2-way image classification set "data_example_rota" from GitHub (CrispyCocaBoy/ML_image_retrival); label vocabulary: parrots, crocodile.

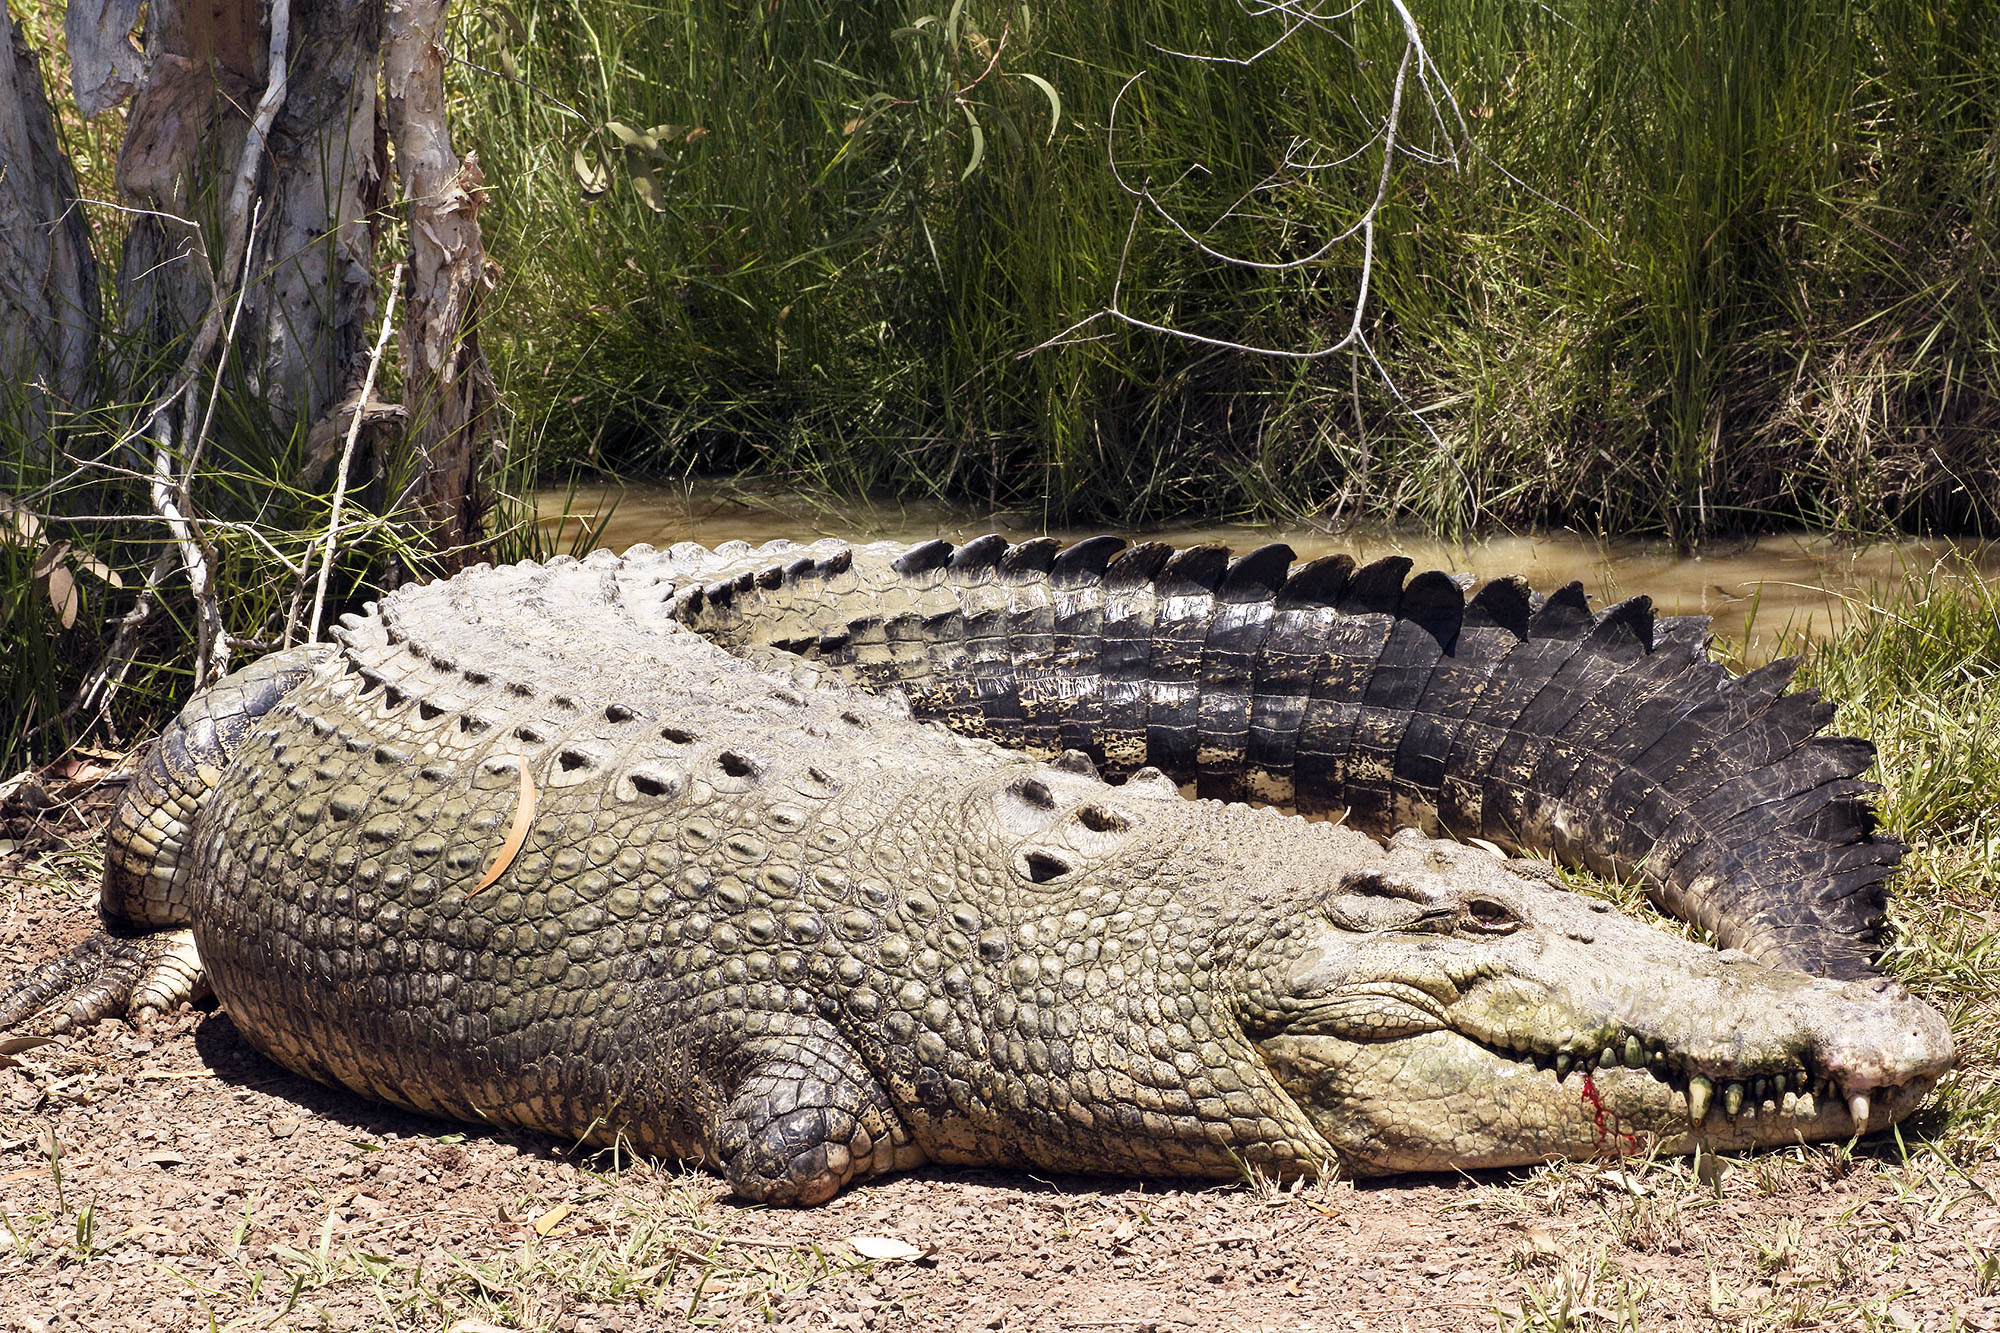
Label: crocodile

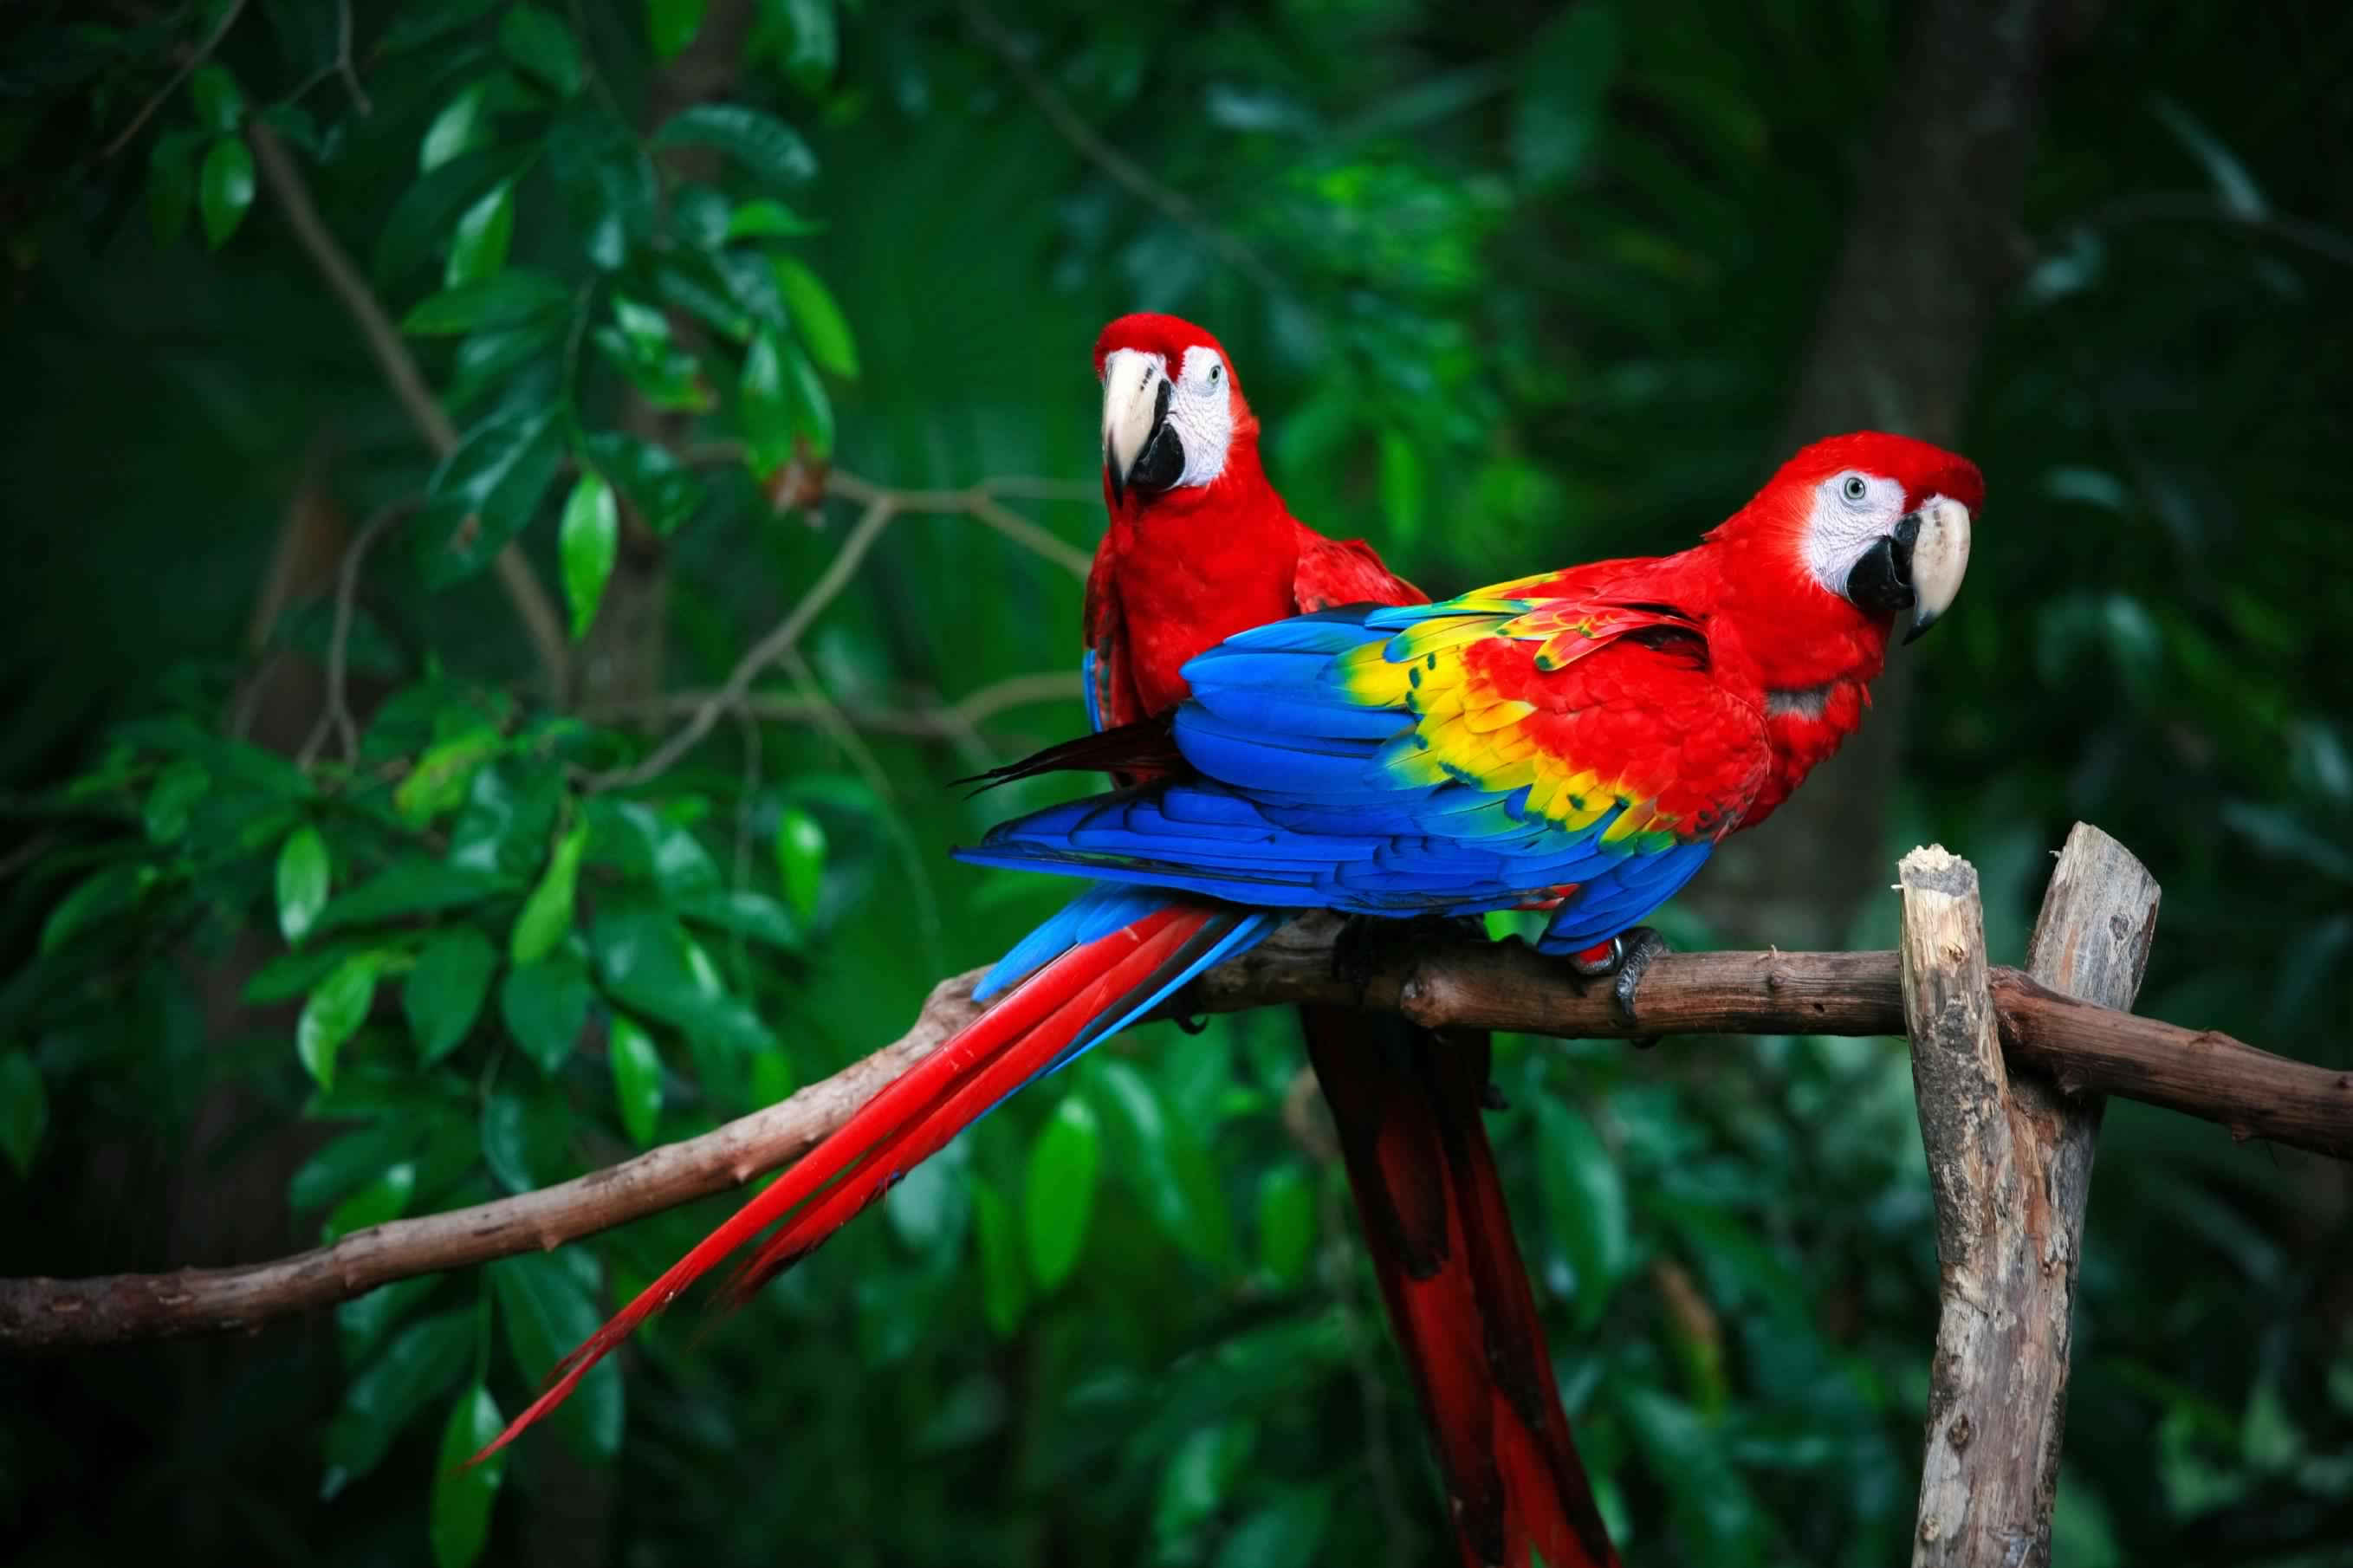
Label: parrots

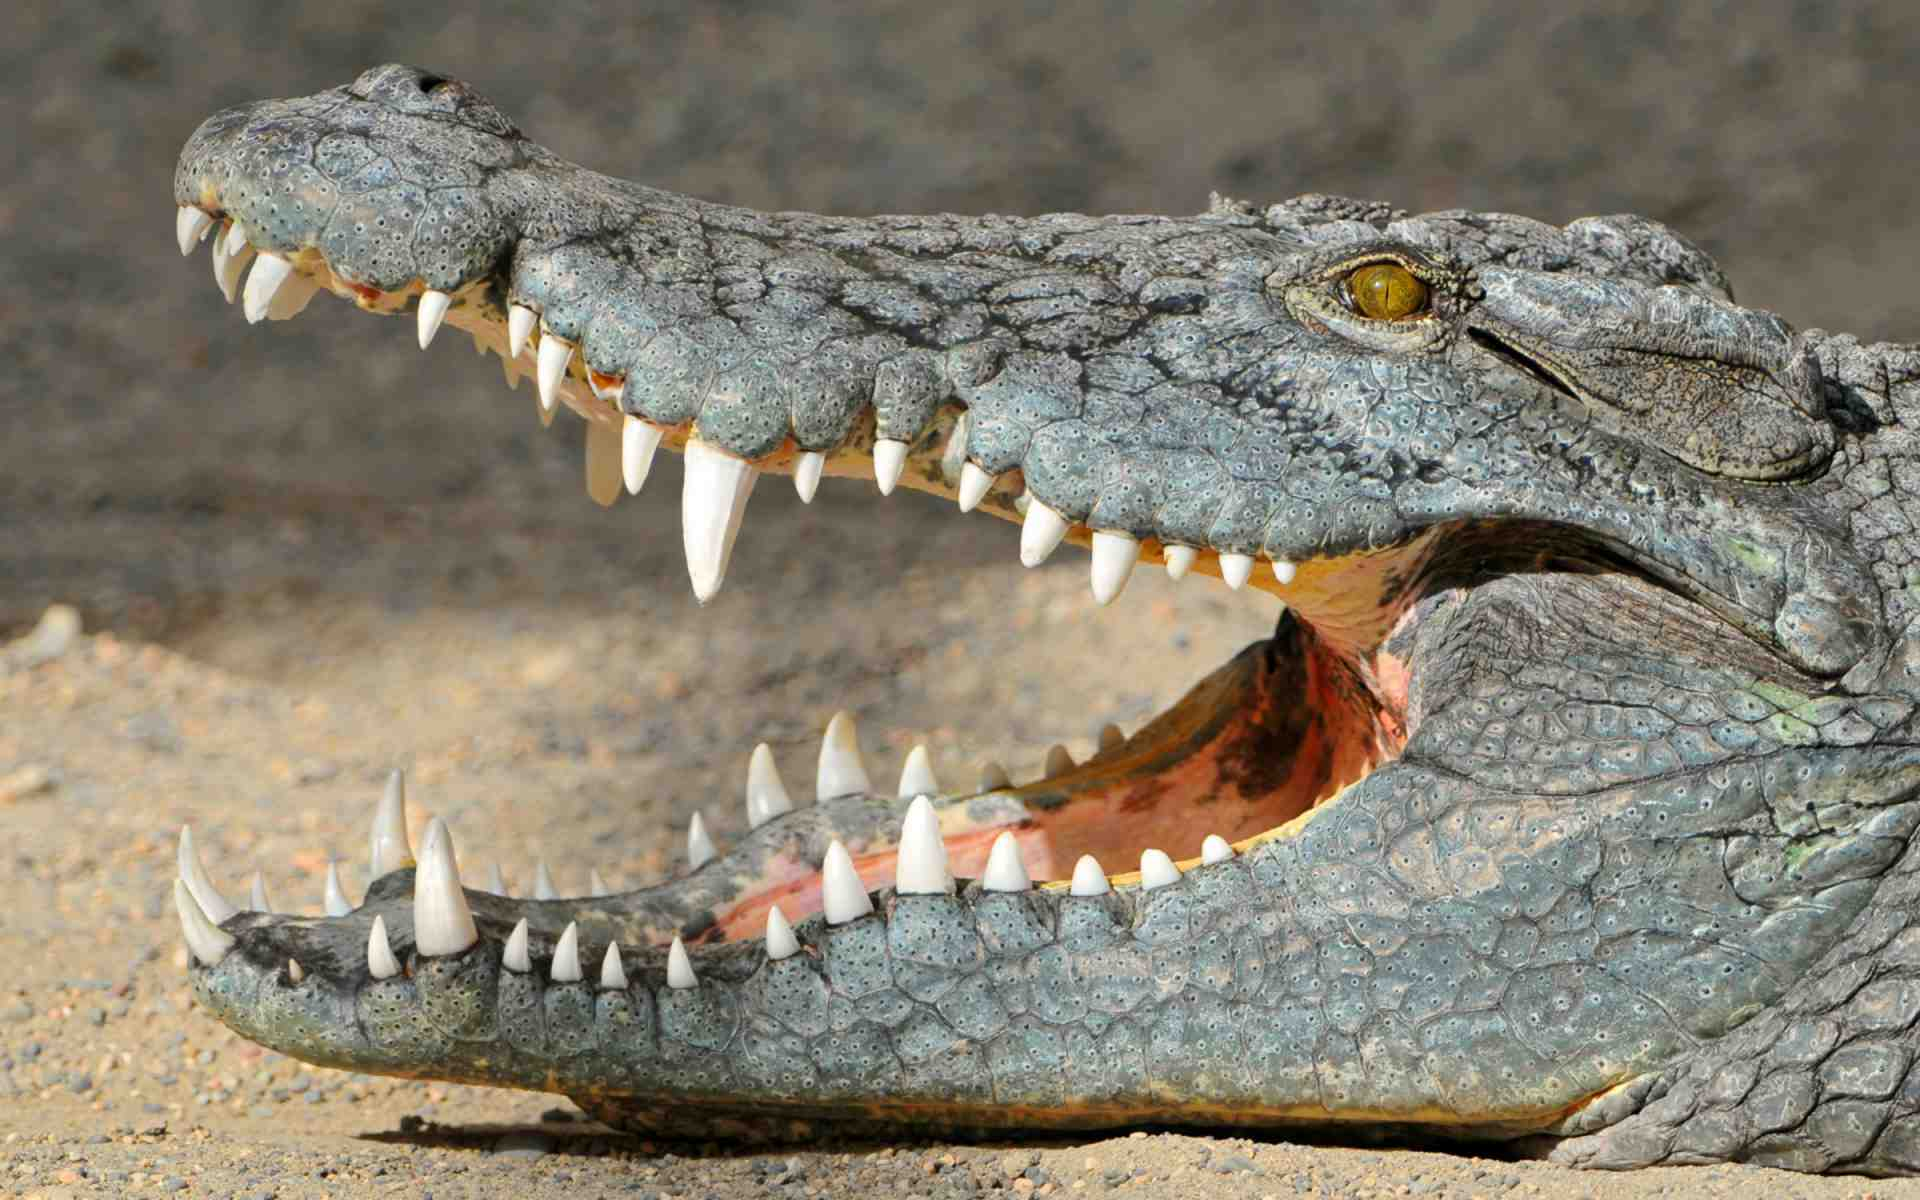
Label: crocodile

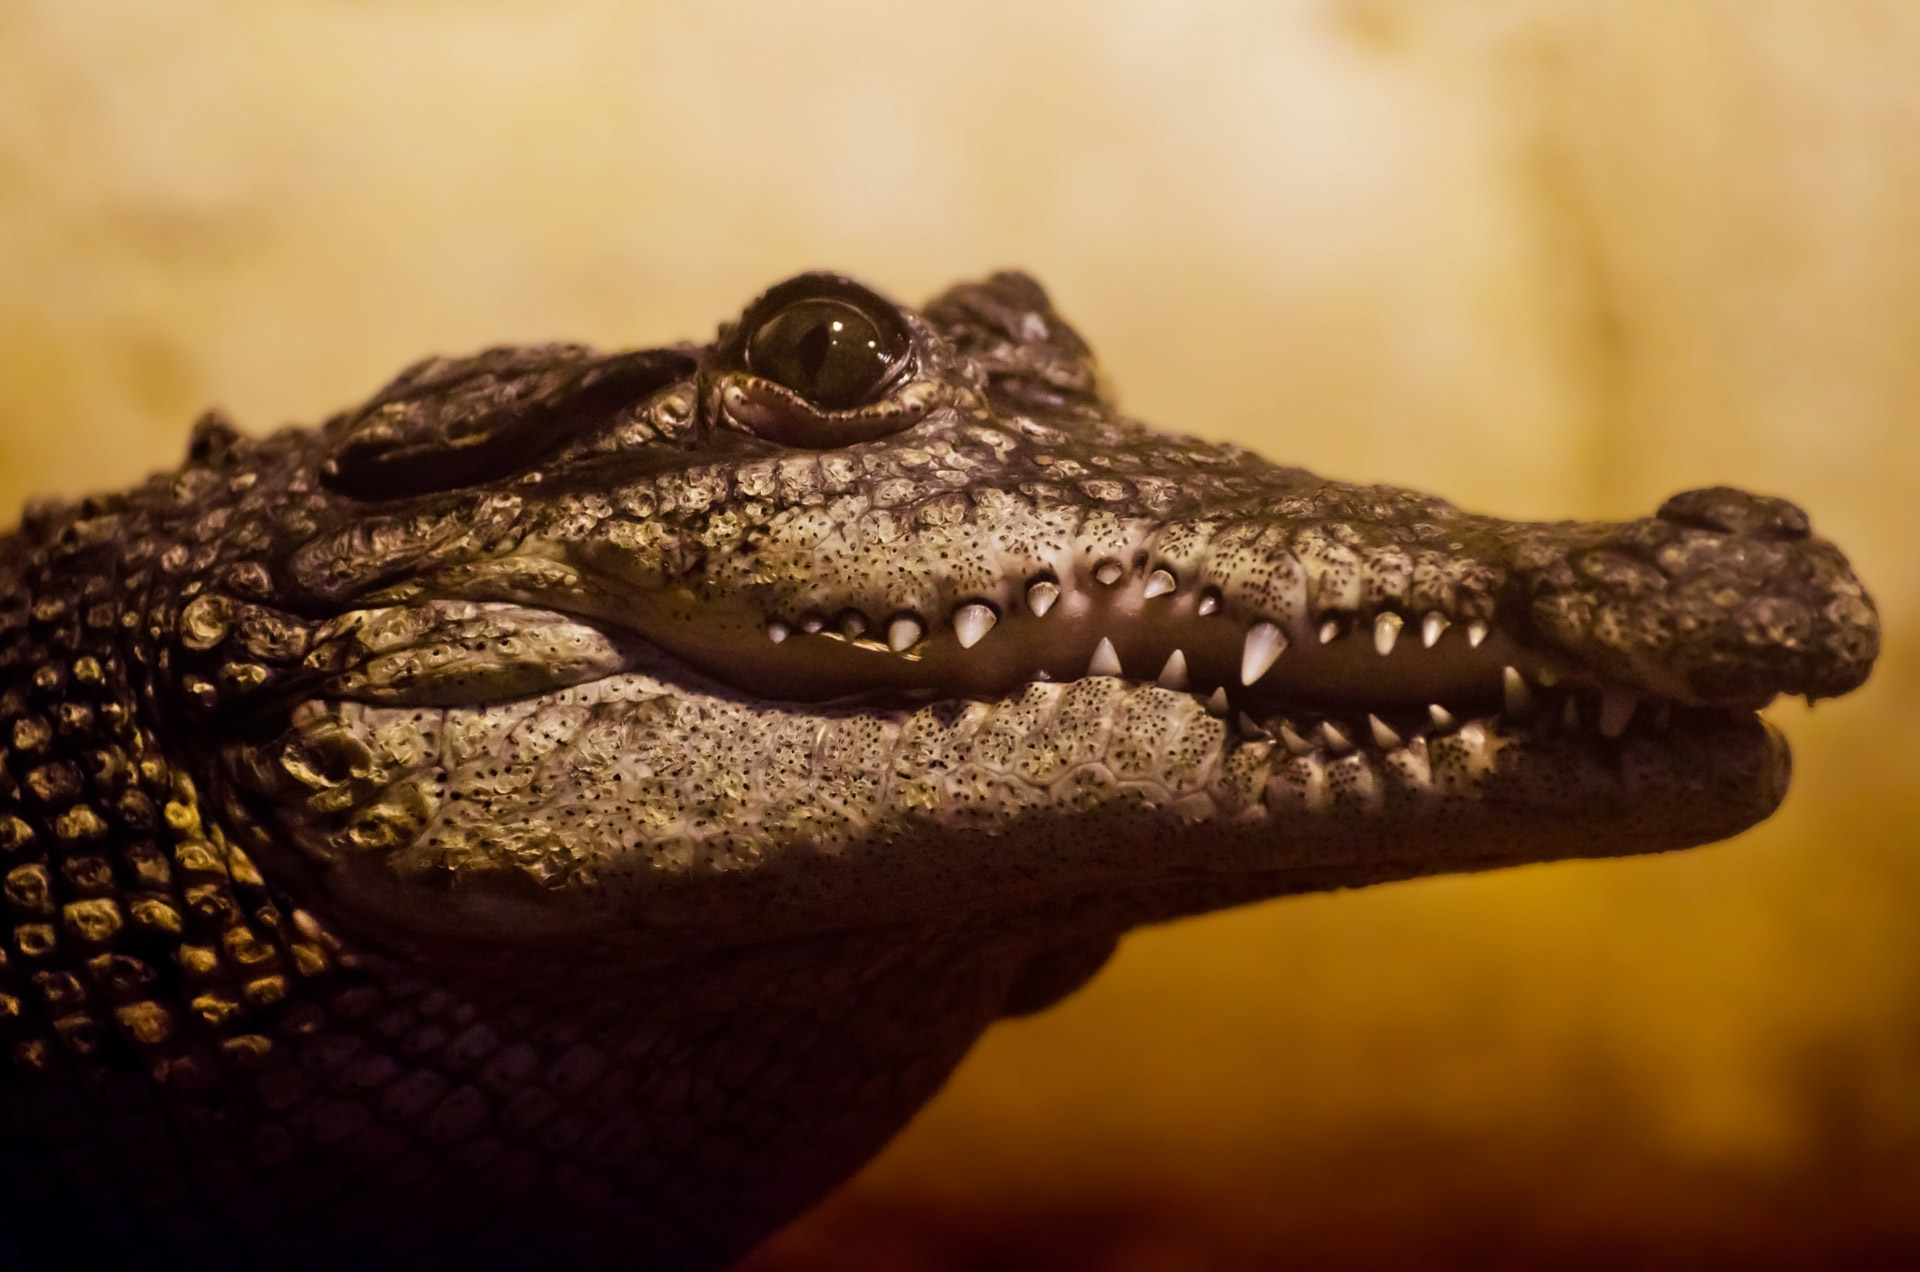
Label: crocodile

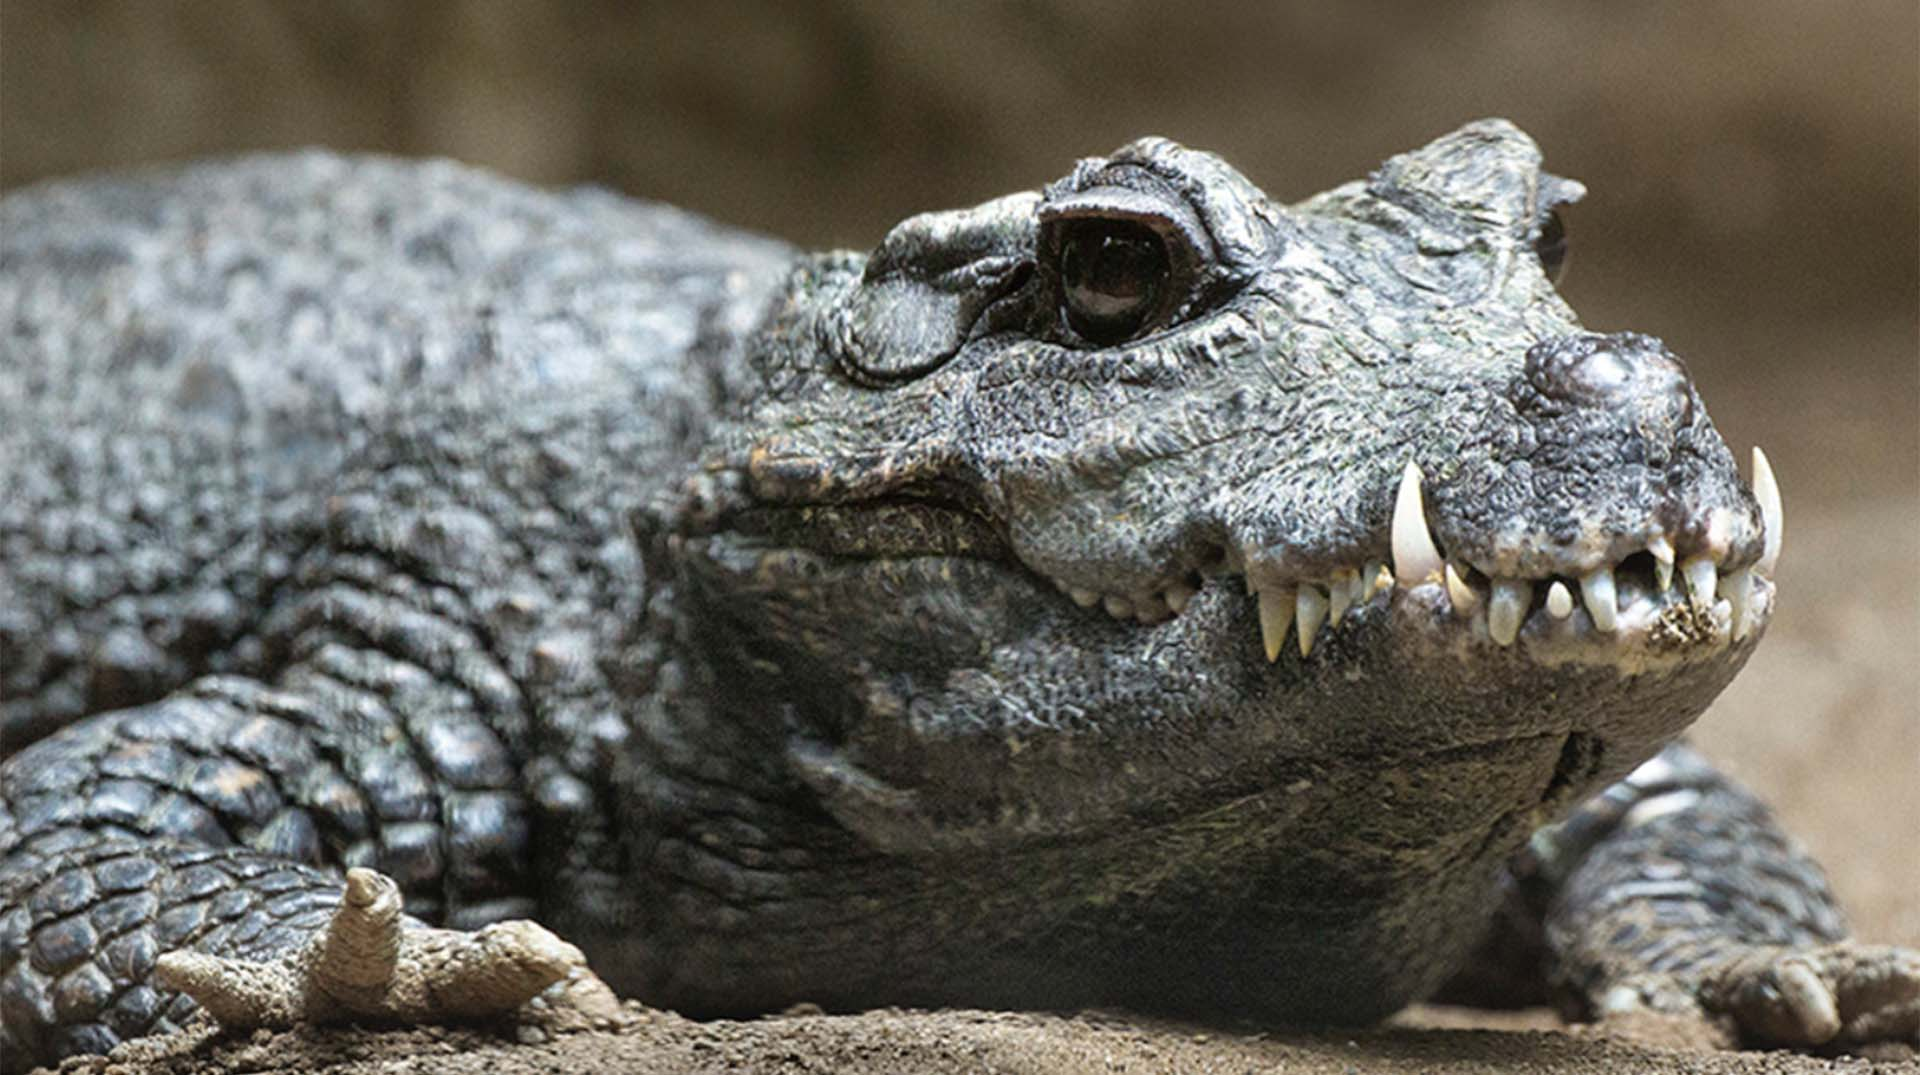
Label: crocodile

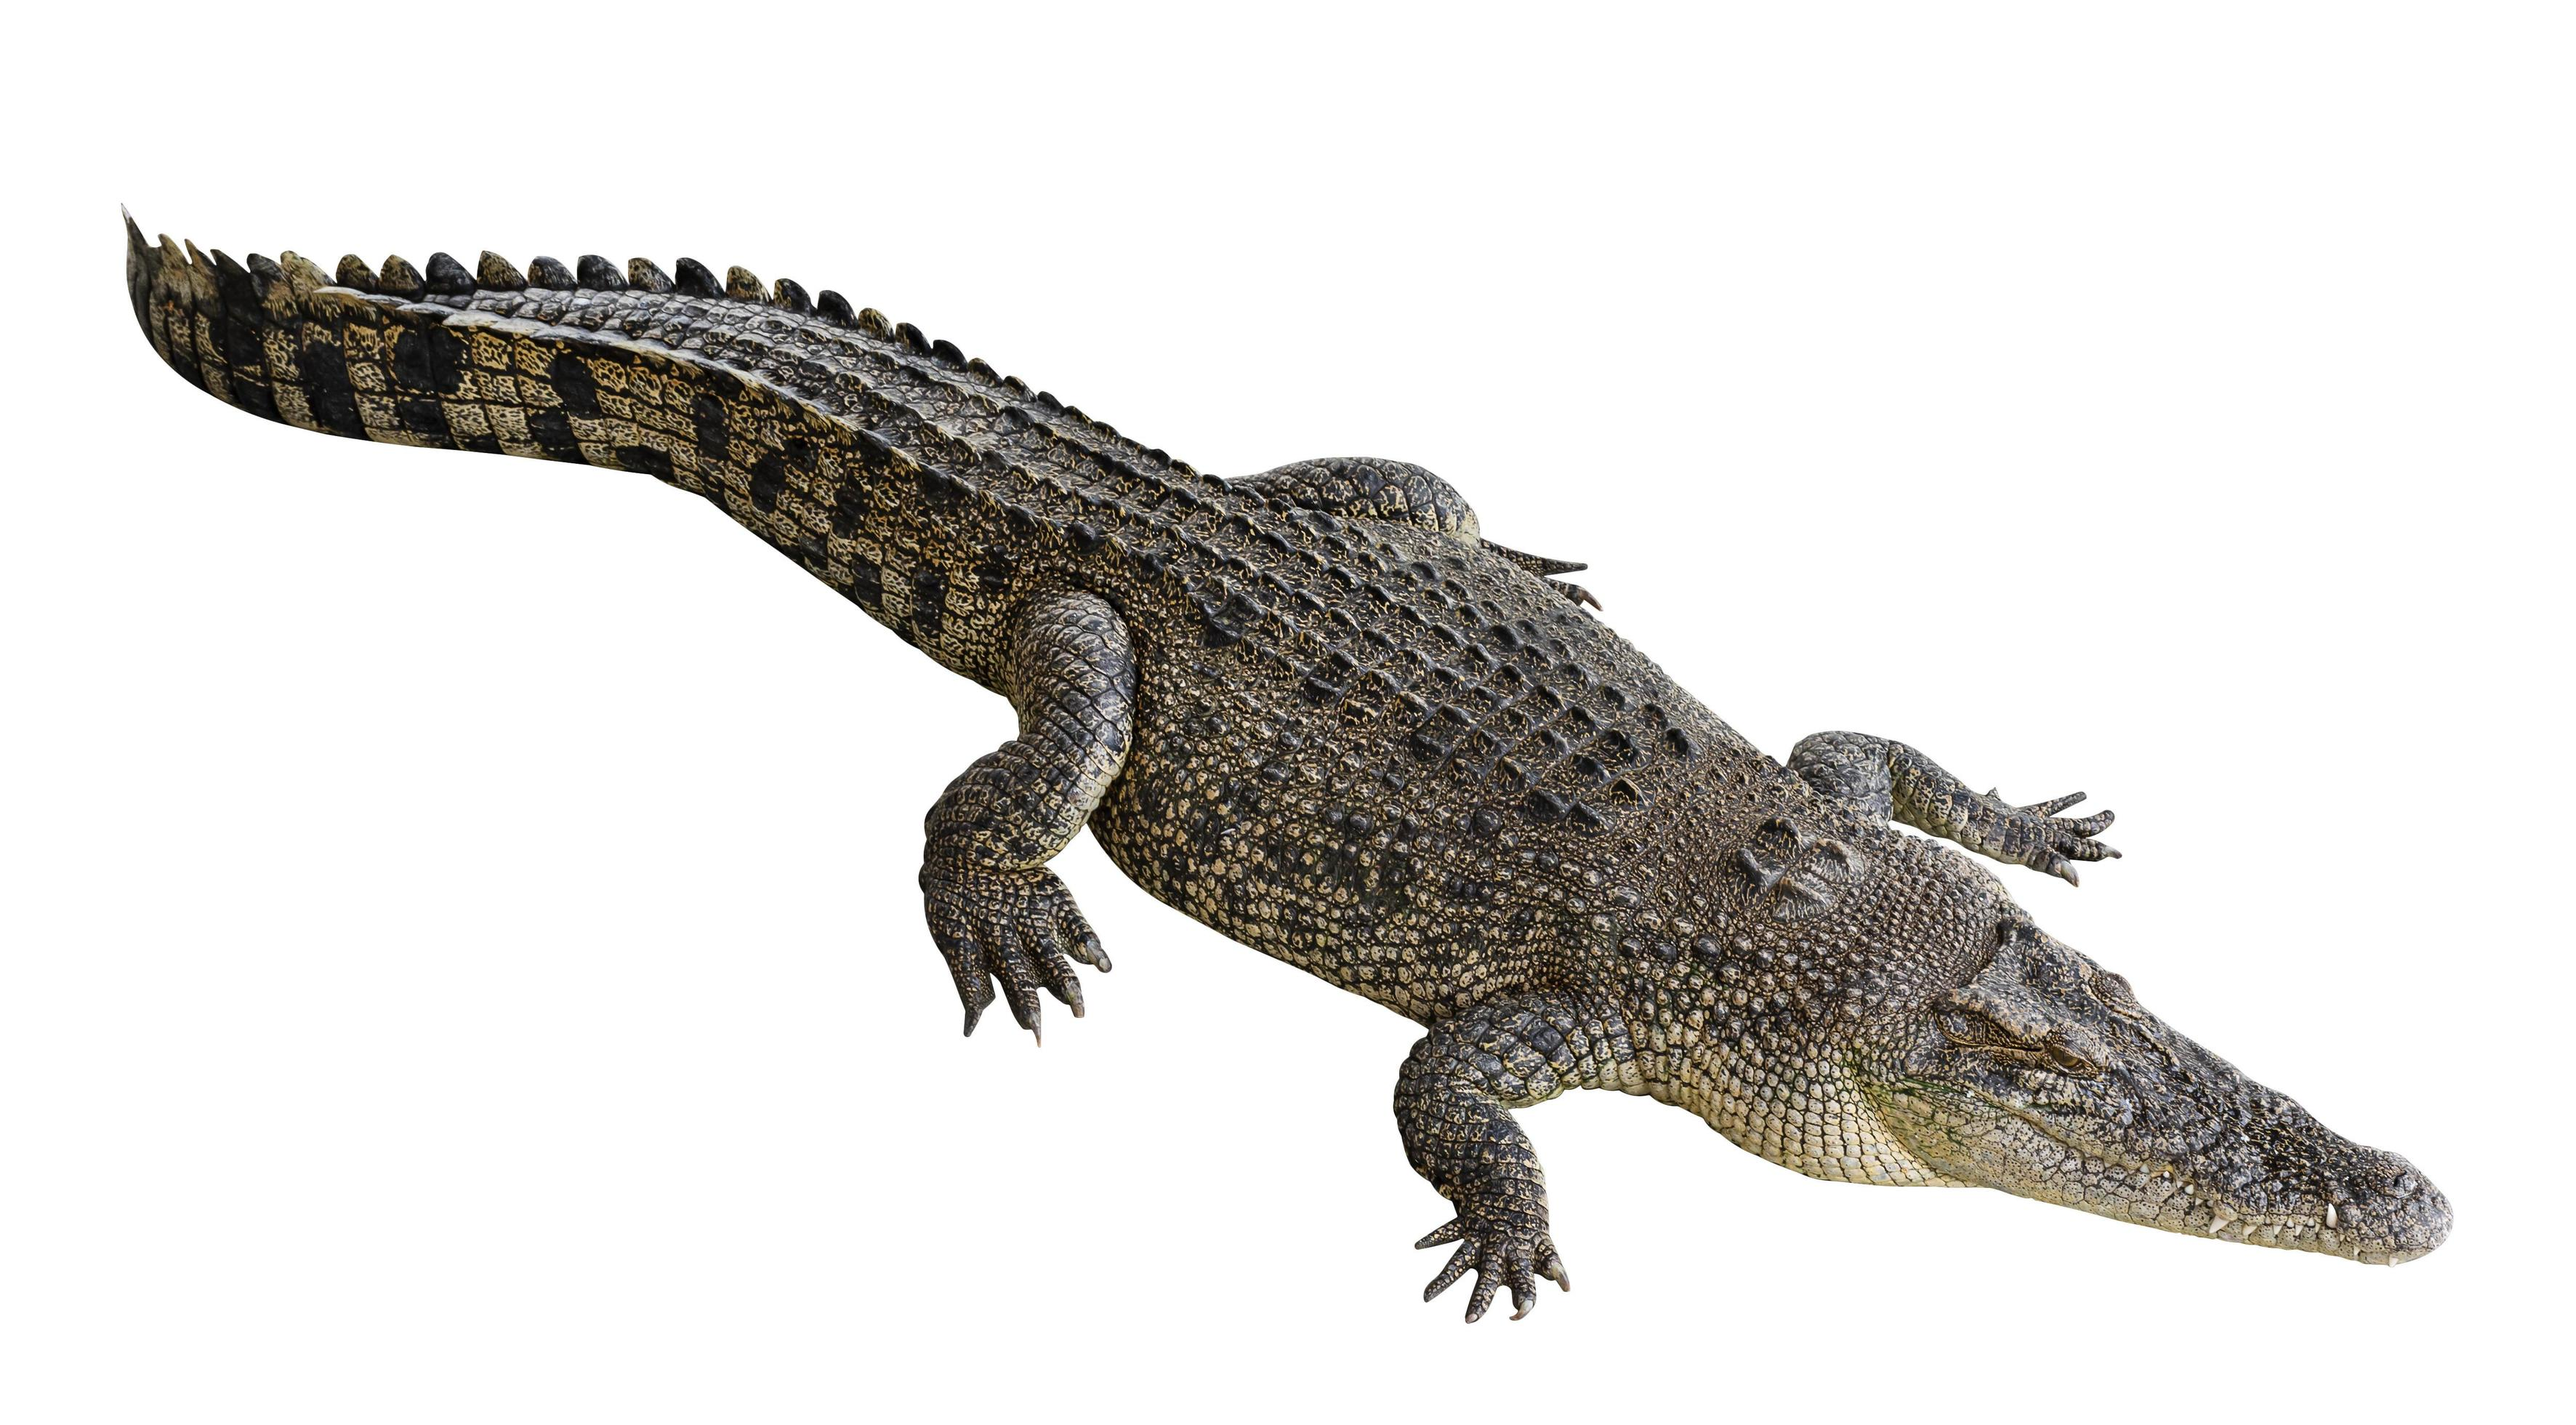
Label: crocodile
